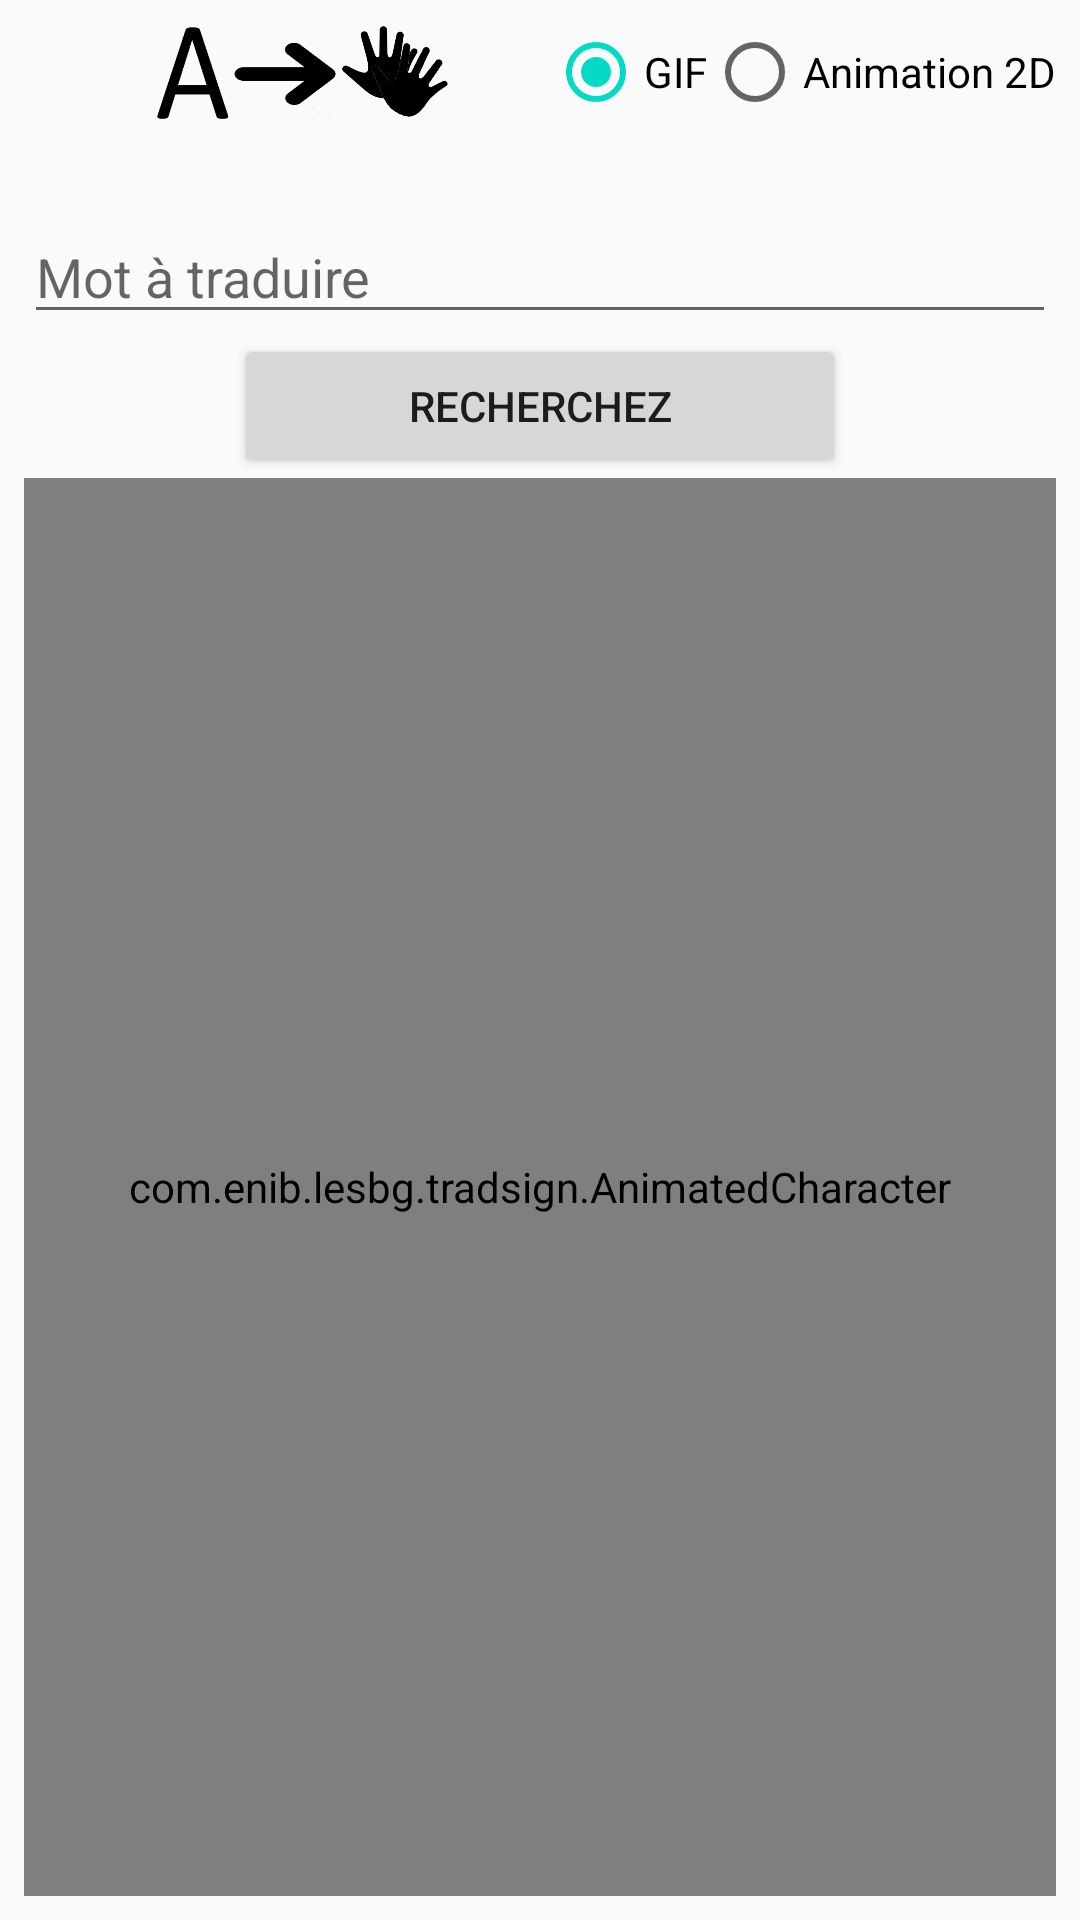

Produce the Android XML layout that renders to this screen, including the resource entries it uses.
<!-- AndroidManifest.xml: application theme Jour -->
<!-- res/layout/activity_translate_menu.xml -->
<?xml version="1.0" encoding="utf-8"?>
<android.support.constraint.ConstraintLayout xmlns:android="http://schemas.android.com/apk/res/android"
    xmlns:app="http://schemas.android.com/apk/res-auto"
    xmlns:tools="http://schemas.android.com/tools"
    android:layout_width="match_parent"
    android:layout_height="match_parent"
    tools:context="com.enib.lesbg.tradsign.TranslateMenu">

    <RelativeLayout
        android:id="@+id/TranslateMenu"
        android:layout_width="fill_parent"
        android:layout_height="fill_parent"
        android:padding="8dp">

        <ImageView
            android:id="@+id/TraduireIcon2"
            android:layout_width="wrap_content"
            android:layout_height="wrap_content"
            android:layout_alignParentStart="true"
            android:layout_alignTop="@+id/TranslatButton"
            android:layout_marginStart="10dp"
            android:layout_toStartOf="@+id/TranslateModeRadioGroup"
            app:srcCompat="@drawable/traduire"
            android:layout_above="@+id/TranslateText" />

        <RadioGroup
            android:id="@+id/TranslateModeRadioGroup"
            android:layout_width="wrap_content"
            android:layout_height="wrap_content"
            android:orientation="horizontal"
            android:layout_alignParentEnd="true"
            android:layout_alignParentTop="true"
            android:checkedButton="@+id/GifBut">

            <RadioButton
                android:id="@+id/GifBut"
                android:layout_width="wrap_content"
                android:layout_height="wrap_content"
                android:text="@string/gifMode"
                android:onClick="onAnimButtonClicked"/>

            <RadioButton
                android:id="@+id/AnimBut"
                android:layout_width="wrap_content"
                android:layout_height="wrap_content"
                android:text="@string/animate2DMode"
                android:onClick="onAnimButtonClicked"/>

        </RadioGroup>

        <EditText
            android:id="@+id/TranslateText"
            android:layout_width="match_parent"
            android:layout_height="wrap_content"
            android:layout_centerInParent="true"
            android:layout_below="@id/TranslateModeRadioGroup"
            android:layout_marginTop="30dp"
            android:inputType="text"
            android:lines="1"
            android:hint="@string/translatEditTextHint"/>

        <Button
            android:id="@+id/FindBut"
            android:layout_width="match_parent"
            android:layout_height="wrap_content"
            android:layout_below="@id/TranslateText"
            android:text="Recherchez"
            android:onClick="onFindButtonClicked"
            android:layout_marginStart="140dp"
            android:layout_centerInParent="true"/>

        <com.enib.lesbg.tradsign.AnimatedCharacter
            android:id="@+id/AnimatedCharacter"
            android:layout_width="match_parent"
            android:layout_height="match_parent"
            android:layout_below="@id/FindBut"
            android:visibility="visible" />

        <VideoView
            android:id="@+id/GifVideoView"
            android:layout_width="match_parent"
            android:layout_height="match_parent"
            android:layout_below="@id/FindBut"
            android:layout_centerHorizontal="true"
            android:focusable="false"
            android:visibility="invisible" />

        <TextView
            android:id="@+id/notFoundText"
            android:layout_width="match_parent"
            android:layout_height="match_parent"
            android:layout_below="@id/FindBut"
            android:visibility="invisible" />

    </RelativeLayout>

</android.support.constraint.ConstraintLayout>
<!-- resources referenced by this layout -->
<resources>
  <!-- drawable traduire: png bitmap (drawable, 24478 bytes) -->
  <string name="animate2DMode">Animation 2D</string>
  <string name="gifMode">GIF</string>
  <string name="translatEditTextHint">Mot à traduire</string>
  <style name="Jour" parent="Theme.AppCompat.Light.DarkActionBar">
          <item name="colorPrimary">@color/colorPrimary</item>
          <item name="colorPrimaryDark">@color/colorPrimaryDark</item>
          <item name="colorAccent">@color/colorAccent</item>
      </style>
  <!-- not gathered from this repository: default colours our renderer supplied (Android Studio template values) -->
  <color name="colorPrimary">#FF6200EE</color>
  <color name="colorPrimaryDark">#FF3700B3</color>
  <color name="colorAccent">#FF03DAC5</color>
</resources>
